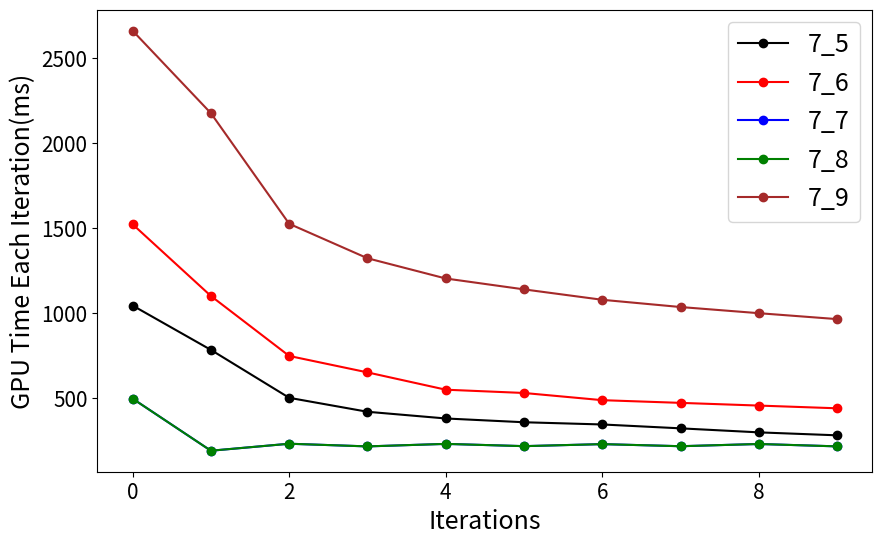

Reproduce this figure in Python.
import matplotlib.pyplot as plt

colors = ['black', 'red', 'blue', 'green', 'brown', 'purple', 'orange', 'pink', 'yellow', 'gray', 'olive', 'cyan']
labels = ["7_5", "7_6", "7_7", "7_8", "7_9"]

gpu_time = [
    [1042.716675	,781.805542	,499.873779	,417.73465	,378.333191	,356.102234	,343.041809	,320.241211	,296.592499	,279.219208],
    [1520.728149	,1098.97937	,746.137573	,649.461731	,547.644409	,528.296753	,485.989044	,470.123871	,454.208954	,438.180542],
    [494.945251	,188.602371	,229.718018	,214.023163	,228.807678	,215.493286	,227.428925	,215.07431	,228.200027	,214.187622],
    [494.945251	,188.602371	,229.718018	,214.023163	,228.807678	,215.493286	,227.428925	,215.07431	,228.200027	,214.187622],
    [2659.618896	,2174.368652	,1523.656738	,1320.946655	,1201.880005	,1137.834961	,1076.575317	,1033.969727	,997.73761	,962.896301],
]
data_x = [i for i in range(len(gpu_time[0]))]

plt.figure(figsize=(10, 6))
ax = plt.subplot(111)

for i in range(len(gpu_time)):
    time = gpu_time[i]
    plt.plot(data_x, time, "o-", color=colors[i], label=labels[i])


plt.ylabel("GPU Time Each Iteration(ms)")
plt.xlabel("Iterations")
plt.xticks(fontsize=15)
plt.yticks(fontsize=15)
ax.set_xlabel("Iterations", fontsize=18)
ax.set_ylabel("GPU Time Each Iteration(ms)", fontsize=18)
plt.legend(loc='upper right', fontsize=18)
plt.show()